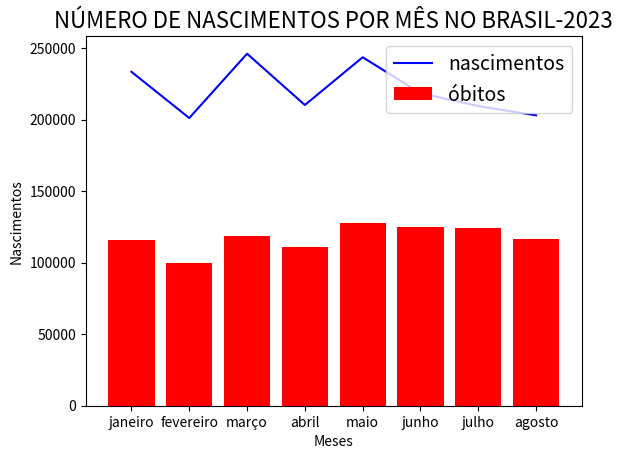

Python code for this plot:
import matplotlib.pyplot as plt

meses = ["janeiro", "fevereiro", "março", "abril", "maio", "junho", "julho", "agosto"]
nascimentos = [233412, 201104, 246053, 210215, 243573, 218472, 209488, 202982]
mortes = [116021, 100102, 118936, 110896, 128020, 124840, 123969, 116607]

plt.title("NÚMERO DE NASCIMENTOS POR MÊS NO BRASIL-2023", fontsize=16)
plt.plot(meses, nascimentos, color ='blue', label='nascimentos')
plt.bar(meses, mortes, color = 'red',label='óbitos')
plt.xlabel('Meses')
plt.ylabel('Nascimentos')
plt.legend(fontsize=14)
plt.show()